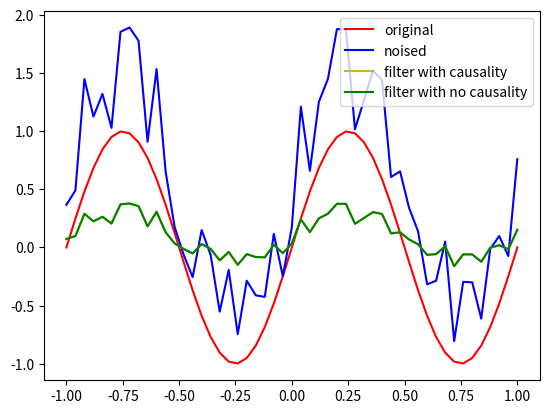

Source code (Python):
import numpy as np
from scipy import signal
from matplotlib import pyplot as plt

n = 51

t = np.linspace(-1., 1., n)
original = np.sin(2. * np.pi * t)
a =  np.sin(2. * np.pi * t) + np.random.rand(1, n)


temp1 = np.zeros_like(a)
for i in range(len(a)):
    for j in range(5):
        if (i-j) >= 0:
            temp1[i] += a[i-j] * 0.2

temp2 = np.zeros_like(a)
for i in range(len(a)):
    temp2[i] = a[i]*0.2
    for j in range(1,3):
        if (i-j) >= 0:
            temp2[i] += a[i-j] * 0.2
        if (i+j) < len(a):
            temp2[i] += a[i+j] * 0.2
# plt.plot(t, a[0], 'r-', t , original, 'b-', t, temp1[0] , 'y-', t, temp2[0], 'o-')
plt.plot(t , original,'r-',label='original')
plt.plot(t, a[0],'b-',label='noised')
plt.plot(t, temp1[0] , 'y-',label='filter with causality')
plt.plot(t, temp2[0], 'g-',label='filter with no causality')
plt.legend()
plt.show()